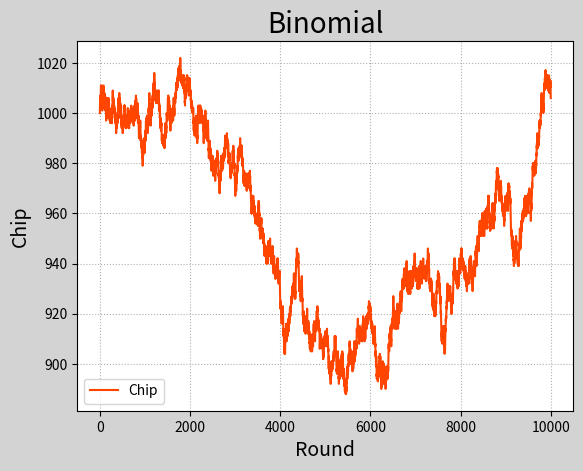

Generate this figure with matplotlib:
# -*- coding: utf-8 -*-
from __future__ import unicode_literals
import numpy as np
import matplotlib.pyplot as mp

outcomes = np.random.binomial(9, 0.5, 10000)
chips = [1000]
for outcome in outcomes:
    if outcome >= 5:
        chips.append(chips[-1] + 1)
    else:
        chips.append(chips[-1] - 1)
chips = np.array(chips)

mp.figure('Binomial', facecolor='lightgray')
mp.title('Binomial', fontsize=20)
mp.xlabel('Round', fontsize=14)
mp.ylabel('Chip', fontsize=14)
mp.tick_params(labelsize=10)
mp.grid(linestyle=':')

# 根据最后筹码的数量,决定线条颜色
if chips[-1] < chips[0]:
    color = 'limegreen'
elif chips[-1] > chips[0]:
    color = 'orangered'
else:
    color = 'dodgerblue'

mp.plot(chips, c=color, label='Chip')
mp.legend()
mp.show()
